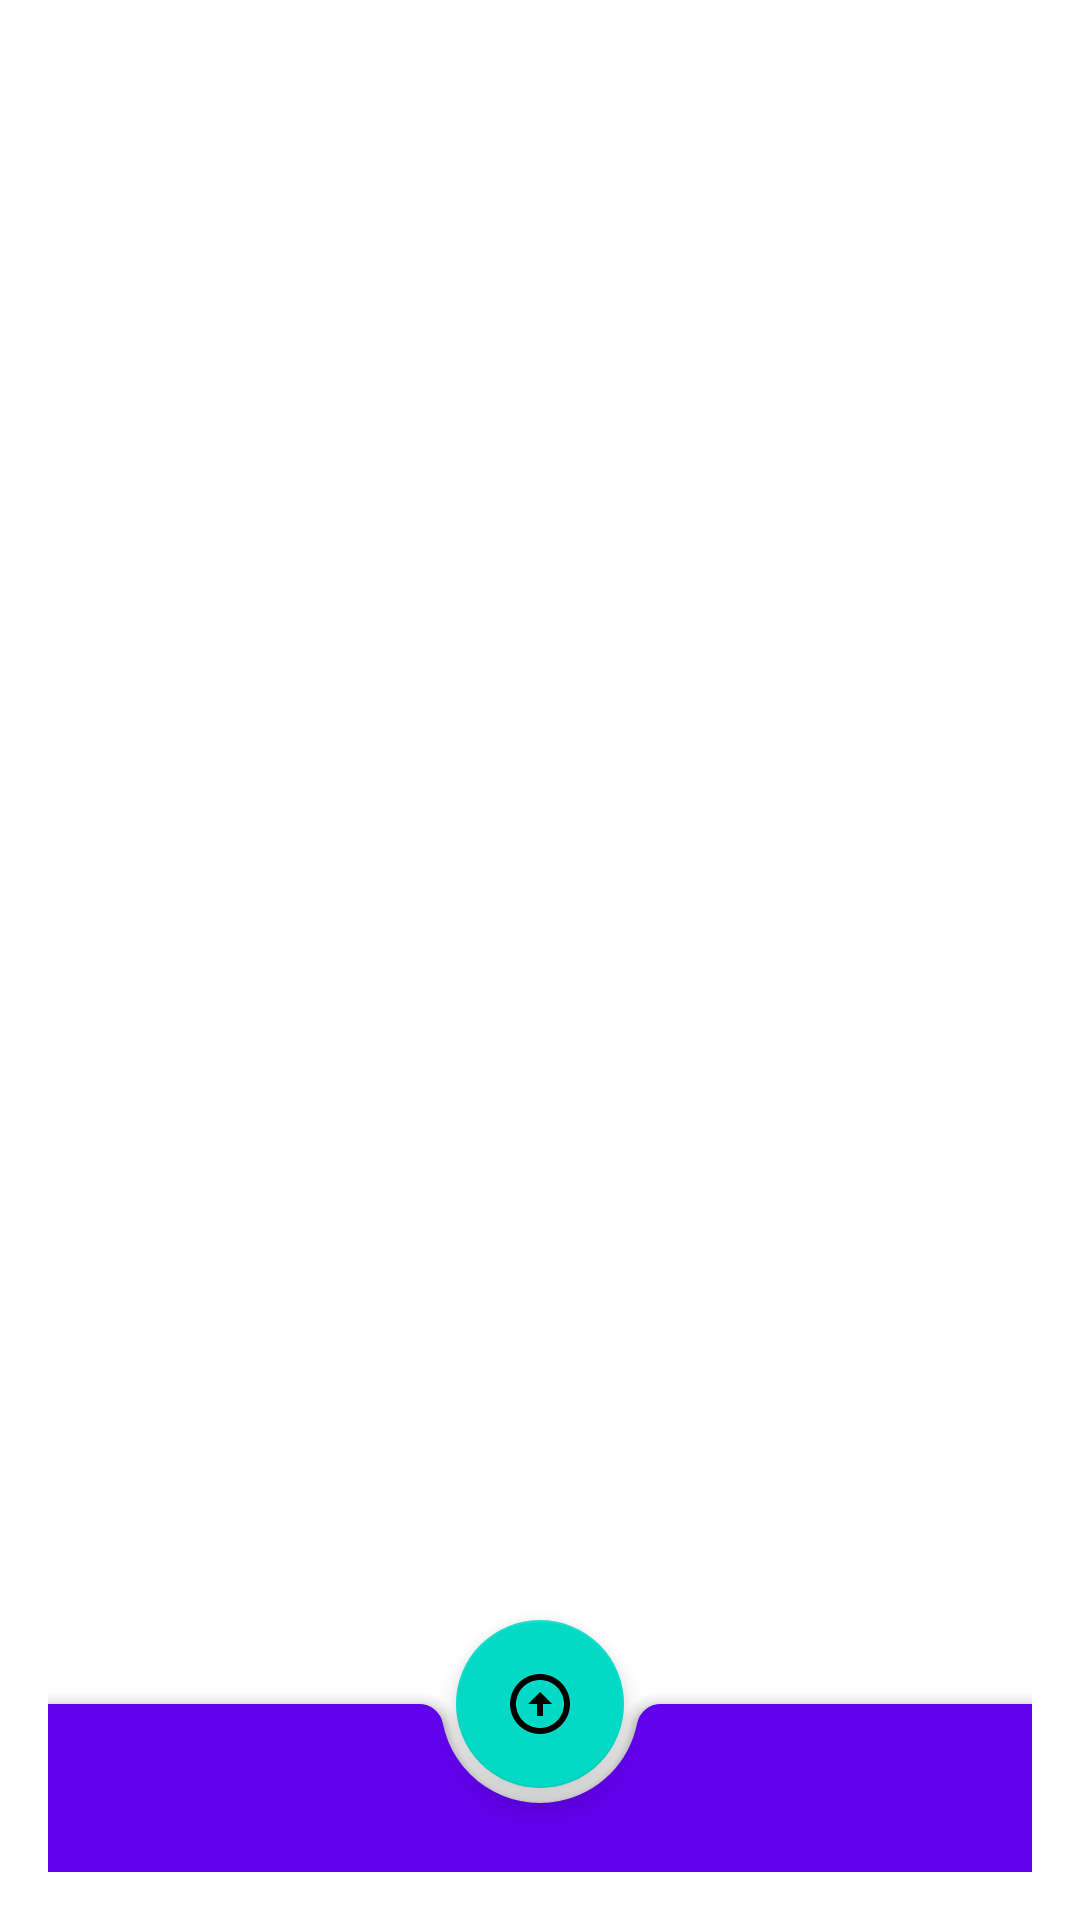

The Android layout XML behind this screen, and the referenced resources:
<!-- AndroidManifest.xml: application theme AppTheme -->
<!-- res/layout/activity_edit_post.xml -->
<?xml version="1.0" encoding="utf-8"?>
<androidx.coordinatorlayout.widget.CoordinatorLayout
    xmlns:android="http://schemas.android.com/apk/res/android"
    xmlns:app="http://schemas.android.com/apk/res-auto"
    xmlns:tools="http://schemas.android.com/tools"
    android:layout_width="match_parent"
    android:layout_height="match_parent"
    android:padding="16dp"
    tools:context=".activity.EditPostActivity">

    <EditText
        android:id="@+id/edit"
        android:layout_width="match_parent"
        android:layout_height="match_parent"
        android:gravity="start|top"
        android:inputType="textMultiLine"
        android:background="@android:color/transparent"
        android:autofillHints="Enter New Message Text Here" />

    <com.google.android.material.bottomappbar.BottomAppBar
        android:id="@+id/bottomAppBar"
        android:layout_width="match_parent"
        android:layout_height="wrap_content"
        android:layout_gravity="bottom"
        style="@style/Widget.MaterialComponents.BottomAppBar.Colored"
        />

    <com.google.android.material.floatingactionbutton.FloatingActionButton
        android:id="@+id/create"
        android:layout_width="wrap_content"
        android:layout_height="wrap_content"
        android:contentDescription="@string/description_add_new_post"
        app:srcCompat="@drawable/ic_ok_24dp"
        app:layout_anchor="@id/bottomAppBar"
        />

</androidx.coordinatorlayout.widget.CoordinatorLayout>
<!-- resources referenced by this layout -->
<resources>
  <!-- drawable ic_ok_24dp (drawable) -->
  <vector android:height="24dp" android:tint="#B5B5B5"
      android:viewportHeight="24" android:viewportWidth="24"
      android:width="24dp" xmlns:android="http://schemas.android.com/apk/res/android">
      <path android:fillColor="@android:color/white" android:pathData="M12,20c-4.41,0 -8,-3.59 -8,-8s3.59,-8 8,-8s8,3.59 8,8S16.41,20 12,20M12,22c5.52,0 10,-4.48 10,-10c0,-5.52 -4.48,-10 -10,-10C6.48,2 2,6.48 2,12C2,17.52 6.48,22 12,22L12,22zM11,12l0,4h2l0,-4h3l-4,-4l-4,4H11z"/>
  </vector>
  <string name="description_add_new_post">Описание Добавить Новый Пост</string>
  <style name="AppTheme" parent="Theme.MaterialComponents.DayNight.DarkActionBar">
          <item name="colorPrimary">@color/colorPrimary</item>
          <item name="colorPrimaryDark">@color/colorPrimaryDark</item>
          <item name="colorAccent">@color/colorAccent</item>
      </style>
  <color name="colorPrimary">#FF6200EE</color>
  <color name="colorPrimaryDark">#FF3700B3</color>
  <color name="colorAccent">#FF03DAC5</color>
</resources>
